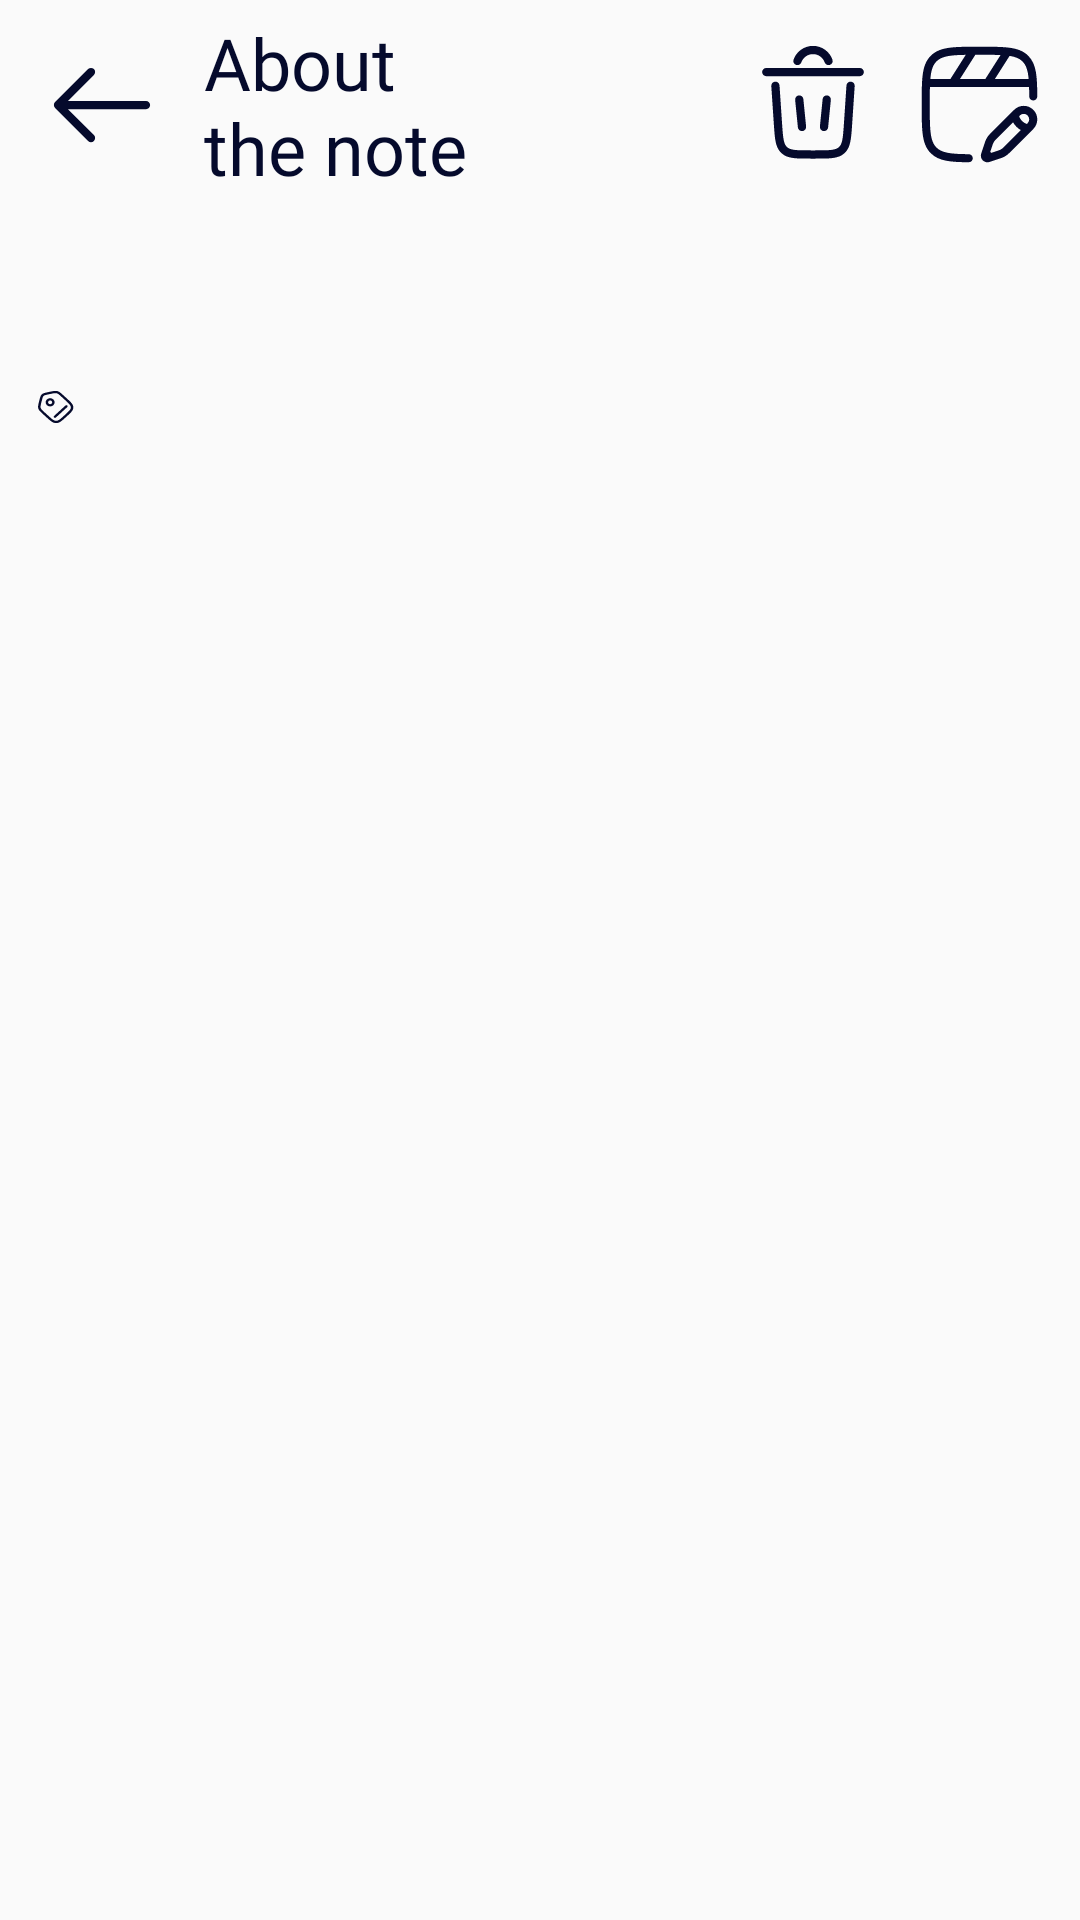

Android layout source for this screen:
<!-- AndroidManifest.xml: application theme Theme.OsmootNotes -->
<!-- res/layout/fragment_detailed_note.xml -->
<?xml version="1.0" encoding="utf-8"?>
<androidx.constraintlayout.widget.ConstraintLayout xmlns:android="http://schemas.android.com/apk/res/android"
    xmlns:tools="http://schemas.android.com/tools"
    android:layout_width="match_parent"
    android:layout_height="match_parent"
    xmlns:app="http://schemas.android.com/apk/res-auto"
    tools:context=".presentation.detailednote.DetailedNoteFragment"
    android:background="?attr/global_background_color">

    <LinearLayout
        android:id="@+id/toolbarAboutNote"
        android:layout_width="match_parent"
        android:layout_height="70dp"
        android:orientation="horizontal"
        app:layout_constraintTop_toTopOf="parent"
        app:layout_constraintLeft_toLeftOf="parent"
        app:layout_constraintRight_toRightOf="parent"
        android:background="?attr/global_background_color"
        android:gravity="center">

        <ImageView
            android:id="@+id/buttonBackOnDetailedNote"
            android:layout_width="44dp"
            android:layout_height="44dp"
            android:layout_marginStart="12dp"
            android:background="@drawable/ic_back"
            android:clickable="true"
            android:contentDescription="@string/back"
            android:focusable="true"
            tools:ignore="TouchTargetSizeCheck" />

        <TextView
            android:layout_width="0dp"
            android:layout_height="wrap_content"
            android:layout_weight="1"
            android:layout_marginTop="4dp"
            android:layout_marginBottom="4dp"
            android:layout_marginStart="12dp"
            android:layout_marginEnd="12dp"
            android:fontFamily="@font/proxima_nova_bold"
            android:text="@string/about_note"
            android:textSize="24sp"
            android:textColor="?attr/dark_blue_color"/>

        <ImageView
            android:id="@+id/buttonDeleteNote"
            android:layout_width="44dp"
            android:layout_height="44dp"
            android:layout_marginEnd="12dp"
            android:background="@drawable/ic_trash"
            android:clickable="true"
            android:contentDescription="@string/delete_note"
            android:focusable="true"
            tools:ignore="TouchTargetSizeCheck" />

        <ImageView
            android:id="@+id/buttonEditNote"
            android:layout_width="43dp"
            android:layout_height="43dp"
            android:layout_marginEnd="12dp"
            android:background="@drawable/ic_edit"
            android:clickable="true"
            android:contentDescription="@string/edit_note"
            android:focusable="true"
            tools:ignore="TouchTargetSizeCheck" />

    </LinearLayout>

    <TextView
        android:id="@+id/textViewDetailedNoteTitle"
        android:layout_width="match_parent"
        android:layout_height="wrap_content"
        android:layout_marginStart="12dp"
        android:layout_marginEnd="12dp"
        android:layout_marginTop="8dp"
        app:layout_constraintTop_toBottomOf="@id/toolbarAboutNote"
        app:layout_constraintStart_toStartOf="parent"
        app:layout_constraintEnd_toEndOf="parent"
        tools:text="Заголовок какой-то заметки"
        android:textSize="24sp"
        android:fontFamily="@font/proxima_nova_bold"
        android:textColor="?attr/dark_blue_color" />

    <TextView
        android:id="@+id/textViewDetailedNoteTags"
        android:layout_width="match_parent"
        android:layout_height="wrap_content"
        android:layout_marginTop="12dp"
        android:layout_marginStart="12dp"
        android:layout_marginEnd="12dp"
        app:layout_constraintTop_toBottomOf="@+id/textViewDetailedNoteTitle"
        app:layout_constraintStart_toStartOf="parent"
        app:layout_constraintEnd_toEndOf="parent"
        app:drawableLeftCompat="@drawable/ic_tag"
        tools:text="Тэги: Личное, Важное"
        android:textColor="?attr/dark_blue_color"
        android:textSize="20sp"
        android:fontFamily="@font/proxima_nova_regular_italic"/>

    <TextView
        android:id="@+id/textViewDetailedNoteText"
        android:layout_width="match_parent"
        android:layout_height="wrap_content"
        android:layout_marginStart="12dp"
        android:layout_marginEnd="12dp"
        android:layout_marginTop="12dp"
        app:layout_constraintStart_toStartOf="parent"
        app:layout_constraintEnd_toEndOf="parent"
        app:layout_constraintTop_toBottomOf="@id/textViewDetailedNoteTags"
        tools:text="Текст какой-то не очень большой, но очень интересной заметки."
        android:textSize="20sp"
        android:fontFamily="@font/proxima_nova_regular"
        android:textColor="?attr/dark_blue_color" />

    <TextView
        android:id="@+id/textViewNoteCreationDate"
        android:layout_width="match_parent"
        android:layout_height="wrap_content"
        android:layout_marginTop="12dp"
        android:layout_marginEnd="12dp"
        android:layout_marginStart="12dp"
        app:layout_constraintTop_toBottomOf="@+id/textViewDetailedNoteText"
        app:layout_constraintStart_toStartOf="parent"
        app:layout_constraintEnd_toEndOf="parent"
        tools:text="Дата создания: 29.11.2022 16:26"
        android:textSize="18sp"
        android:fontFamily="@font/proxima_nova_regular"
        android:textColor="?attr/black_with_alpha_color"
        android:alpha="0.38"/>

</androidx.constraintlayout.widget.ConstraintLayout>
<!-- resources referenced by this layout -->
<resources>
  <!-- drawable ic_back (drawable) -->
  <vector xmlns:android="http://schemas.android.com/apk/res/android"
      android:width="36dp"
      android:height="36dp"
      android:viewportWidth="36"
      android:viewportHeight="36">
    <path
        android:pathData="M15.795,8.205C16.235,8.644 16.235,9.356 15.795,9.795L8.716,16.875H30C30.621,16.875 31.125,17.379 31.125,18C31.125,18.621 30.621,19.125 30,19.125H8.716L15.795,26.205C16.235,26.644 16.235,27.356 15.795,27.795C15.356,28.235 14.644,28.235 14.205,27.795L5.205,18.795C4.765,18.356 4.765,17.644 5.205,17.205L14.205,8.205C14.644,7.765 15.356,7.765 15.795,8.205Z"
        android:fillColor="?attr/dark_blue_color"
        android:fillType="evenOdd"/>
  </vector>
  <!-- drawable ic_edit: vector/xml drawable (drawable, 2970 chars, omitted) -->
  <!-- drawable ic_tag: vector/xml drawable (drawable, 2392 chars, omitted) -->
  <!-- drawable ic_trash: vector/xml drawable (drawable, 2360 chars, omitted) -->
  <string name="about_note">About\nthe note</string>
  <string name="back">Back</string>
  <string name="delete_note">Delete a note</string>
  <string name="edit_note">Edit note</string>
  <style name="Theme.OsmootNotes" parent="Theme.MaterialComponents.DayNight.NoActionBar">
          
          <item name="colorPrimary">@color/purple_500</item>
          <item name="colorPrimaryVariant">@color/purple_700</item>
          <item name="colorOnPrimary">@color/white</item>
          
          <item name="colorSecondary">@color/dark_blue</item>
          <item name="colorSecondaryVariant">@color/teal_700</item>
          <item name="colorOnSecondary">@color/global_background</item>
          
          <item name="android:statusBarColor">?attr/colorPrimaryVariant</item>
          
          <item name="dark_blue_color">@color/dark_blue</item>
          <item name="global_background_color">@color/global_background</item>
          <item name="light_blue_color">@color/light_blue</item>
          <item name="light_gray_color">@color/light_gray</item>
          <item name="highlighted_text_color">@color/highlighted_text</item>
          <item name="button_and_subtitles_color">@color/dark_blue</item>
          <item name="elements_background_color">@color/elements_background</item>
          <item name="subelements_background_color">@color/subelements_background</item>
          <item name="black_with_alpha_color">@color/black</item>
          <item name="clicked_tags_background_color">@color/dark_blue</item>
      </style>
  <color name="purple_500">#FF6200EE</color>
  <color name="purple_700">#FF3700B3</color>
  <color name="white">#FFFFFFFF</color>
  <color name="dark_blue">#050A2C</color>
  <color name="teal_700">#FF018786</color>
  <color name="global_background">#FAFAFA</color>
  <color name="light_blue">#D3ECFC</color>
  <color name="light_gray">#E9EBEB</color>
  <color name="highlighted_text">#1C33B8</color>
  <color name="elements_background">#FFFFFF</color>
  <color name="subelements_background">#FBFCFE</color>
  <color name="black">#FF000000</color>
</resources>
